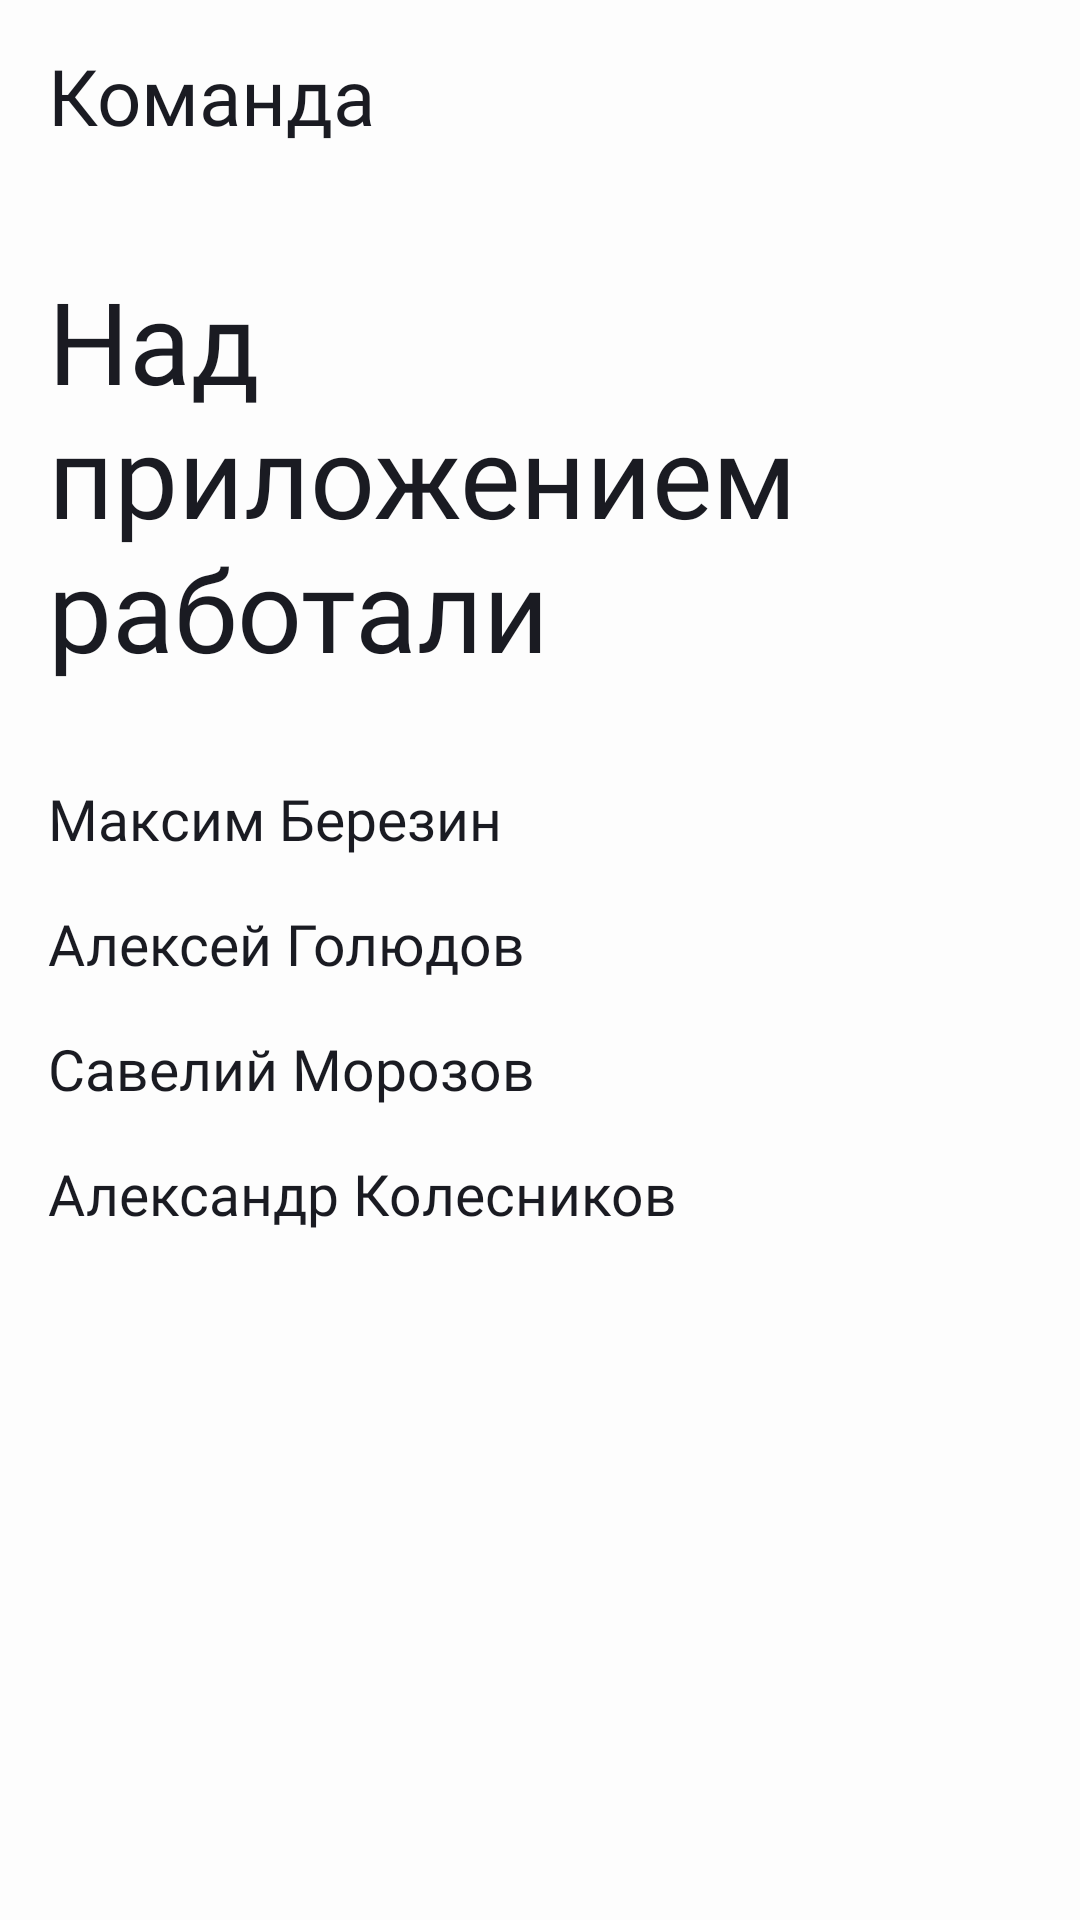

Write the Android layout XML for this screen, with the resource values it uses.
<!-- AndroidManifest.xml: application theme Theme.PracticumAndroidDiploma -->
<!-- res/layout/fragment_team.xml -->
<?xml version="1.0" encoding="utf-8"?>
<LinearLayout xmlns:android="http://schemas.android.com/apk/res/android"
    xmlns:tools="http://schemas.android.com/tools"
    android:layout_width="match_parent"
    android:layout_height="match_parent"
    android:background="?attr/colorPrimary"
    android:orientation="vertical"
    tools:context=".team.presentation.TeamFragment">

    <androidx.appcompat.widget.Toolbar
        android:id="@+id/navigation_toolbar"
        android:layout_width="match_parent"
        android:layout_height="wrap_content">

        <TextView
            android:layout_width="wrap_content"
            android:layout_height="wrap_content"
            android:layout_marginStart="@dimen/margin_16"
            android:fontFamily="@font/ys_display_medium"
            android:text="@string/team"
            android:textColor="?android:attr/textColorPrimary"
            android:textSize="@dimen/text_size_26" />

    </androidx.appcompat.widget.Toolbar>

    <FrameLayout
        android:layout_width="match_parent"
        android:layout_height="wrap_content"
        android:layout_marginTop="@dimen/margin_16"
        android:paddingHorizontal="@dimen/margin_16"
        android:paddingVertical="@dimen/margin_8">

        <TextView
            android:layout_width="wrap_content"
            android:layout_height="wrap_content"
            android:layout_gravity="center_vertical"
            android:fontFamily="@font/ys_display_bold"
            android:text="@string/team_work"
            android:textColor="?android:attr/textColorPrimary"
            android:textSize="@dimen/text_size_38" />

    </FrameLayout>

    <LinearLayout
        android:layout_width="match_parent"
        android:layout_height="wrap_content"
        android:layout_marginHorizontal="@dimen/margin_16"
        android:layout_marginTop="@dimen/margin_24"
        android:orientation="vertical">

        <TextView
            style="@style/YSMedium19"
            android:layout_width="match_parent"
            android:layout_height="wrap_content"
            android:layout_marginBottom="@dimen/margin_16"
            android:text="@string/berezin" />

        <TextView
            style="@style/YSMedium19"
            android:layout_width="match_parent"
            android:layout_height="wrap_content"
            android:layout_marginBottom="@dimen/margin_16"
            android:text="@string/golyudov" />

        <TextView
            style="@style/YSMedium19"
            android:layout_width="match_parent"
            android:layout_height="wrap_content"
            android:layout_marginBottom="@dimen/margin_16"
            android:text="@string/morozov" />

        <TextView
            style="@style/YSMedium19"
            android:layout_width="match_parent"
            android:layout_height="wrap_content"
            android:text="@string/kolesnikov" />
    </LinearLayout>
</LinearLayout>
<!-- resources referenced by this layout -->
<resources>
  <dimen name="margin_16">16dp</dimen>
  <dimen name="margin_24">24dp</dimen>
  <dimen name="margin_8">8dp</dimen>
  <dimen name="text_size_26">26sp</dimen>
  <dimen name="text_size_38">38sp</dimen>
  <string name="berezin">Максим Березин</string>
  <string name="golyudov">Алексей Голюдов</string>
  <string name="kolesnikov">Александр Колесников</string>
  <string name="morozov">Савелий Морозов</string>
  <string name="team">Команда</string>
  <string name="team_work">Над приложением работали</string>
  <style name="YSMedium19">
          <item name="android:fontFamily">@font/ys_display_medium</item>
          <item name="android:textColor">?android:attr/textColorPrimary</item>
          <item name="android:textSize">@dimen/text_size_19</item>
      </style>
  <style name="Theme.PracticumAndroidDiploma" parent="Base.Theme.PracticumAndroidDiploma" />
  <dimen name="text_size_19">19sp</dimen>
  <style name="Base.Theme.PracticumAndroidDiploma" parent="Theme.Material3.DayNight.NoActionBar">
          
          <item name="colorPrimary">@color/white</item>
          <item name="android:textColorPrimary">@color/black</item>
          <item name="colorOnPrimary">@color/white</item>
  
          <item name="colorOnPrimaryContainer">@color/black</item>
          <item name="colorPrimaryFixed">@color/blue</item>
          <item name="colorOnPrimaryFixed">@color/white</item>
  
          <item name="colorSecondary">@color/light_grey</item>
          <item name="colorOnSecondary">@color/grey</item>
          <item name="android:textColorSecondary">@color/black</item>
  
          <item name="android:windowBackground">@color/white</item>
  
  
  
  
  
          
          <item name="colorLightGreyGrey">@color/light_grey</item>
          <item name="colorGreyWhite">@color/grey</item>
          <item name="colorbottomNavMenuActive">@color/blue</item>
          <item name="colorbottomNavMenuNotActive">@color/grey</item>
          <item name="colorbottomNavDivider">@color/grey</item>
          <item name="colorbottomNavBack">@color/black</item>
          <item name="colorredbuttom">@color/red</item>
  
      </style>
  <color name="white">#FFFDFDFD</color>
  <color name="black">#FF1A1B22</color>
  <color name="blue">#3772E7</color>
  <color name="light_grey">#E6E8EB</color>
  <color name="grey">#AEAFB4</color>
  <color name="red">#F56B6C</color>
</resources>
